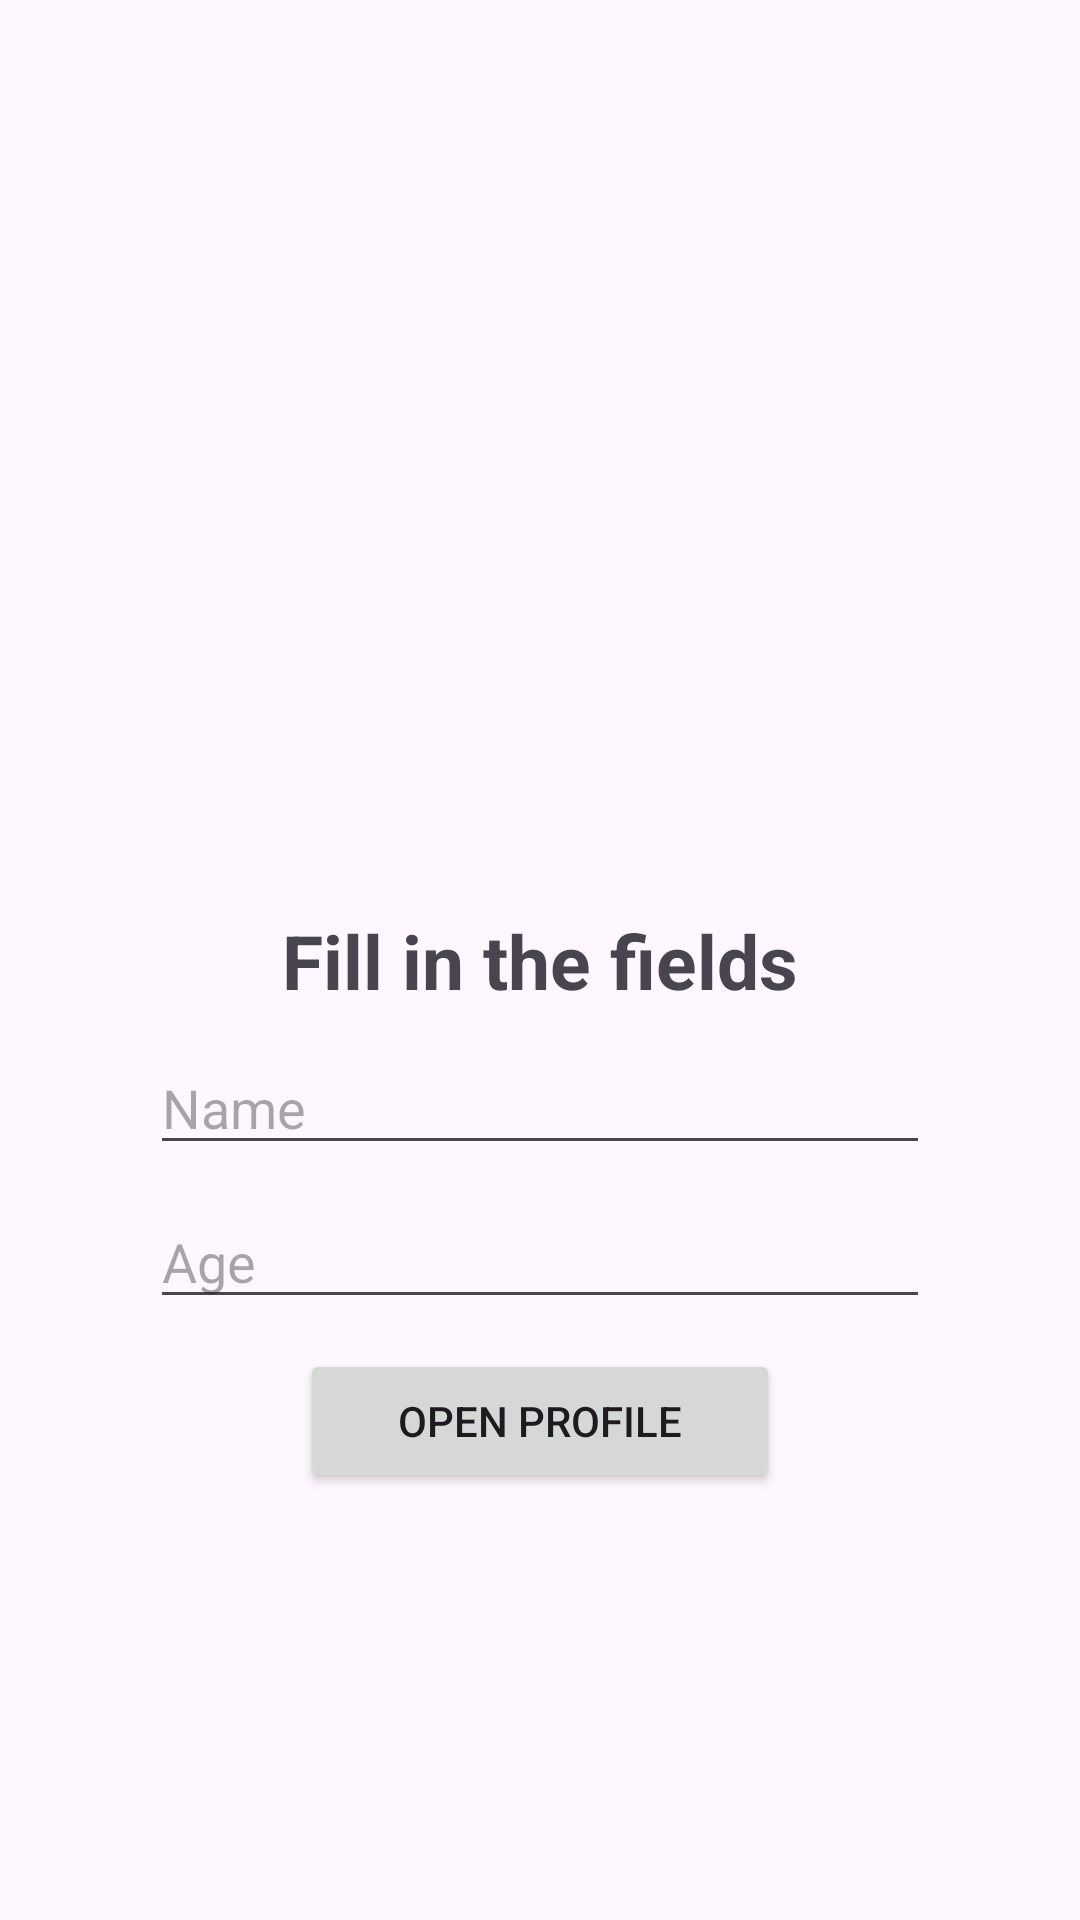

Write the Android layout XML for this screen, with the resource values it uses.
<!-- AndroidManifest.xml: application theme Theme.TMS_Android -->
<!-- res/layout/activity_lesson2_task1.xml -->
<?xml version="1.0" encoding="utf-8"?>
<androidx.constraintlayout.widget.ConstraintLayout xmlns:android="http://schemas.android.com/apk/res/android"
    android:layout_width="match_parent"
    android:layout_height="match_parent"
    xmlns:app="http://schemas.android.com/apk/res-auto">

    <TextView
        android:id="@+id/tv_fill"
        android:layout_width="match_parent"
        android:layout_height="wrap_content"
        android:text="@string/fill_in_the_fields"
        android:textAlignment="center"
        app:layout_constraintTop_toTopOf="parent"
        app:layout_constraintBottom_toBottomOf="parent"
        app:layout_constraintEnd_toEndOf="parent"
        app:layout_constraintStart_toStartOf="parent"
        android:textSize="25sp"
        android:textStyle="bold"/>
    <EditText
        android:id="@+id/et_name"
        android:layout_width="match_parent"
        android:layout_height="wrap_content"
        android:hint="@string/name"
        android:inputType="text"
        app:layout_constraintTop_toBottomOf="@+id/tv_fill"
        app:layout_constraintStart_toStartOf="parent"
        app:layout_constraintEnd_toEndOf="parent"
        android:layout_marginStart="50dp"
        android:layout_marginEnd="50dp"
        android:layout_marginTop="10dp"/>
    <EditText
        android:id="@+id/et_age"
        android:layout_width="match_parent"
        android:layout_height="wrap_content"
        android:hint="@string/age"
        android:inputType="number"
        app:layout_constraintTop_toBottomOf="@+id/et_name"
        app:layout_constraintStart_toStartOf="parent"
        app:layout_constraintEnd_toEndOf="parent"
        android:layout_marginStart="50dp"
        android:layout_marginEnd="50dp"
        android:layout_marginTop="10dp"/>
    <Button
        android:id="@+id/btn_open_profile"
        android:layout_width="match_parent"
        android:layout_height="wrap_content"
        app:layout_constraintTop_toBottomOf="@+id/et_age"
        app:layout_constraintStart_toStartOf="parent"
        app:layout_constraintEnd_toEndOf="parent"
        android:layout_marginStart="100dp"
        android:layout_marginEnd="100dp"
        android:text="@string/open_profile"
        android:layout_marginTop="10dp"
        />

</androidx.constraintlayout.widget.ConstraintLayout>
<!-- resources referenced by this layout -->
<resources>
  <string name="age">Age</string>
  <string name="fill_in_the_fields">Fill in the fields</string>
  <string name="name">Name</string>
  <string name="open_profile">Open profile</string>
  <style name="Theme.TMS_Android" parent="Base.Theme.TMS_Android" />
  <style name="Base.Theme.TMS_Android" parent="Theme.Material3.DayNight.NoActionBar">
          
          
      </style>
</resources>
